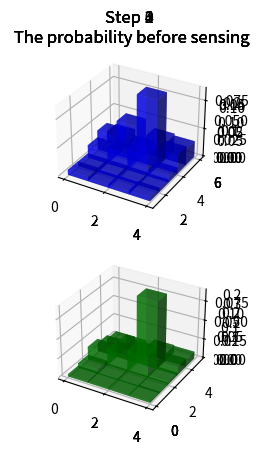
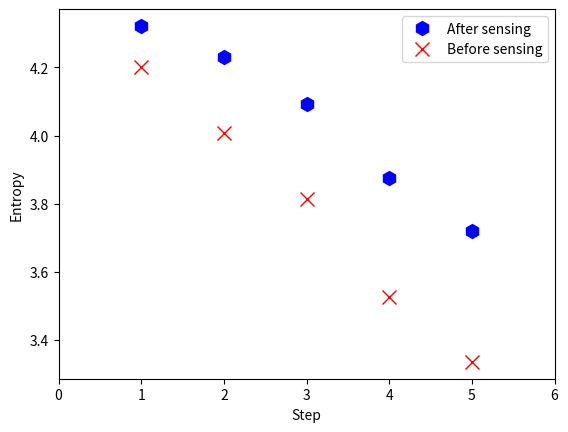

The script that saved these images, in order:
import numpy as np
import matplotlib.pyplot as plt
from mpl_toolkits.mplot3d import Axes3D

def getPositon(a):
    raw, column = a.shape  # get the matrix of a raw and column
    positon = np.argmax(a)  # get the index of max in the a
    # print(positon)
    r, c = divmod(positon , column)
    return r,c

def move(p,u,pMoveCorrect):
    nRow=int(len(p))
    nCol=int(len(p[0]))
    q=np.zeros(ones_size)
    for r in range(1,nRow+1):
        for c in range(1,nCol+1):
            q[r-1,c-1]=pMoveCorrect * p[np.mod(r-1-u[0],nRow),np.mod(c-1-u[1],nCol)]+ (1-pMoveCorrect)* p[r-1,c-1]
        # return q
    return q

def sence(p,z,world,pSenseCorrect):
    # nRow=len(p[0])
    # nCol=len(p[:0])
    nRow,nCol=np.shape(p)
    q_size=(nRow,nCol)
    q=np.zeros(q_size)
    for r in range(0,nRow):
        for c in range(0,nCol):
            if z== world[r][c]:
                hit=1
            else:
                hit=0
            q[r,c]=p[r,c]*(hit * pSenseCorrect + (1-hit) * (1-pSenseCorrect))
    S=sum(q)
    for i in range(len(q)):
        q[i]=q[i]/sum(S)
    return q

def compEntropy(p):
    compEntropy = -sum(sum(p * np.log2(p)))
    return compEntropy


world = (('red', 'green', 'green', 'red', 'red'),
('red', 'red', 'green', 'red', 'red'),
('red', 'red', 'green', 'green', 'red'),
('red', 'red', 'red', 'red', 'red'))
nRow = len(world)
nCol = len(world[1])
print(nRow,nCol)
step={
    'stop':[0,0],
    'right':[0,1],
    'left':[0,-1],
    'down':[1,0],
    'up':[-1,0]
}
pMoveCorrect = 0.8
pSenseCorrect=0.7
ones_size=(nRow,nCol)
ones=np.ones(ones_size)
p = 1/ (nRow * nCol) * ones
# compEntropy=-sum(sum(p * np.log2(p)))

#First configuration
motions=[step['stop'],step['right'],step['down'],step['down'],step['right']]
measurements=['green','green','green','green','green']
#Check the size
if len(motions)!= len(measurements):
    print("The variable 'motions' should be of the same size as 'measurements' ! ")
entropy_size=(2,len(motions))
entropy=np.zeros(entropy_size)
#The main loop
plt.ion()
for i in range(0,len(motions)):
    # plt.ion()
    p=move(p,motions[i],pMoveCorrect)
    p0=p
    p=sence(p,measurements[i],world,pSenseCorrect)
    #Compute entropy
    entropy[:,i]=[compEntropy(p0),compEntropy(p)]
    # Make figures
    h=plt.figure(1)
    ax1=h.add_subplot(2,1,1,projection='3d')
    # ax = Axes3D(h)
    plt.cla()
    plt.title('Step %s\n The probability before sensing'%i)
    ly = len(p0[0])  # 5            # Work out matrix dimensions
    lx = len(p0[:, 0])  # 4
    xpos = np.arange(0, lx, 1)  # Set up a mesh of positions
    ypos=(1,2,3,4,5)
    xpos, ypos = np.meshgrid(xpos, ypos)
    xpos = xpos.flatten()  # Convert positions to 1D array
    ypos = ypos.flatten()
    zpos = np.zeros(lx * ly)

    dx = np.ones_like(zpos)
    dy = dx.copy()
    dz = p0.T.flatten()
    # ax1.set(color='r,b,g')
    ax1.bar3d(xpos, ypos, zpos, dx, dy, dz,color='b',alpha=0.6)

    ax2=h.add_subplot(2,1,2,projection='3d')
    ly = len(p[0])  # 5            # Work out matrix dimensions
    lx = len(p[:, 0])  # 4
    xpos = np.arange(0, lx, 1)  # Set up a mesh of positions
    ypos = np.arange(0, ly, 1)
    xpos, ypos = np.meshgrid(xpos, ypos)
    xpos = xpos.flatten()  # Convert positions to 1D array
    ypos = ypos.flatten()
    zpos = np.zeros(lx * ly)
    dx = np.ones_like(zpos)
    dy = dx.copy()
    dz = p.T.flatten()
    # plt.cla()
    col=np.arange(30)
    # plt.scatter(xpos,ypos,zpos,c=col)
    ax2.bar3d(xpos, ypos, zpos, dx, dy, dz,color='g',alpha=0.6)
    plt.pause(0.5)

print('The Posterior:\n',p)
r,c=getPositon(p)
print('The largest probability %.4f occurs at cell (%d, %d)\n '%(p[r,c],r,c))

h2=plt.figure(2)
motions_size=len(motions)
plt.plot(range(1,motions_size+1),entropy[0,:],'bh',linewidth=3,markersize=10)
plt.plot(range(1,motions_size+1),entropy[1,:],'rx',linewidth=3,markersize=10)

plt.xlim(0,(len(motions)+1))
plt.xlabel('Step')
plt.ylabel('Entropy')
plt.legend(('After sensing', 'Before sensing'),loc='upper right')
plt.ioff()
plt.show()